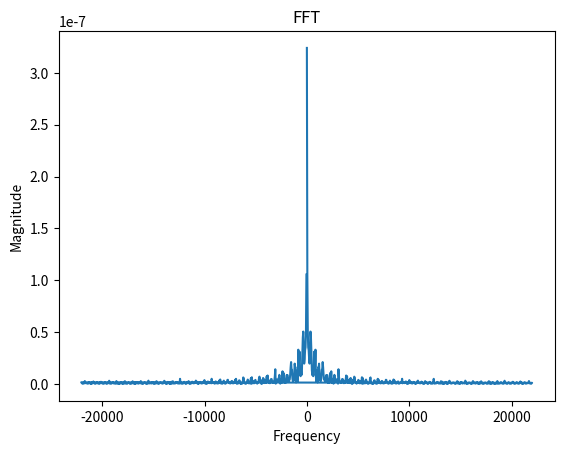

Write Python code to recreate this figure.
from scipy import signal
import numpy as np
import matplotlib.pyplot as plt





s0 = [np.sin(2 *np.pi*1000 * i) for i in range(1000)]
N = len(s0)

fs = 44100

freq = np.fft.fftfreq(len(s0), d=1/fs)
sf =  np.fft.fft(s0[:N])
plt.plot(freq[0:], np.abs(sf[0:]))
plt.xlabel("Frequency")
plt.ylabel("Magnitude")
plt.title("FFT")
plt.show()


